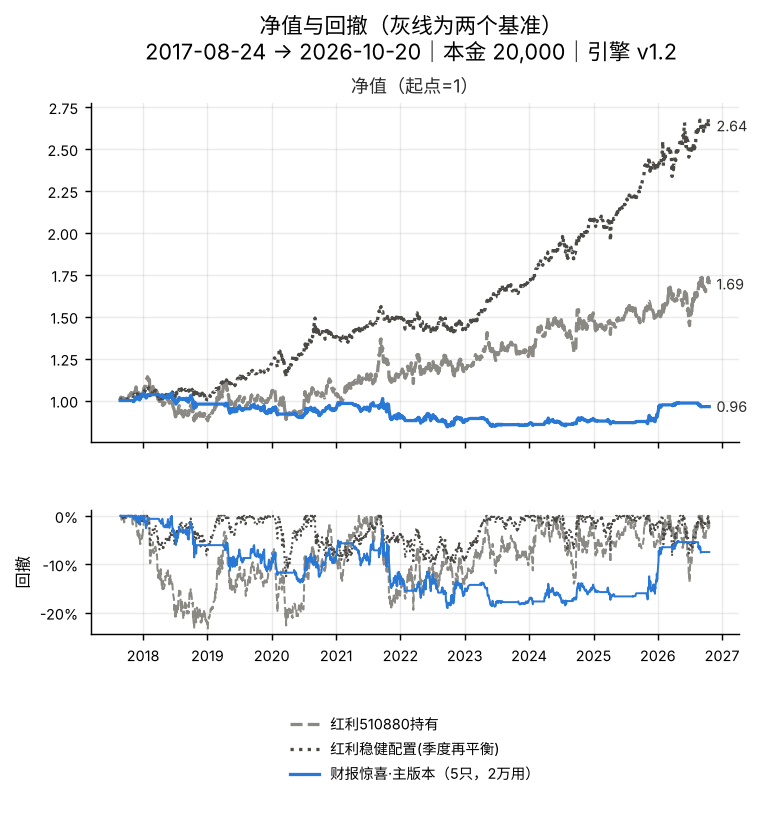

The data file committed next to this chart (first rows):
date, 红利510880持有, 红利稳健配置(季度再平衡), 财报惊喜·主版本（5只，2万用）
2017-08-24, 1.0, 1.0, 1.0
2017-08-25, 1.017, 1.006, 1.0
2017-08-28, 1.02, 1.006, 1.0
2017-08-29, 1.02, 1.007, 1.0
2017-08-30, 1.018, 1.005, 1.0
2017-08-31, 1.012, 1.006, 1.0
2017-09-01, 1.012, 1.009, 1.0
2017-09-04, 1.013, 1.009, 1.0
2017-09-05, 1.016, 1.009, 1.0
2017-09-06, 1.015, 1.007, 1.0
2017-09-07, 1.012, 1.005, 1.0
2017-09-08, 1.012, 1.006, 1.0
2017-09-11, 1.014, 1.005, 1.0
2017-09-12, 1.016, 1.006, 1.0
2017-09-13, 1.015, 1.007, 1.0
2017-09-14, 1.009, 1.006, 1.0
2017-09-15, 1.006, 1.005, 1.0
2017-09-18, 1.011, 1.006, 1.0
2017-09-19, 1.009, 1.005, 1.0
2017-09-20, 1.014, 1.007, 1.0
2017-09-21, 1.017, 1.006, 1.0
2017-09-22, 1.018, 1.005, 1.0
2017-09-25, 1.017, 1.004, 1.0
2017-09-26, 1.016, 1.005, 1.0
2017-09-27, 1.017, 1.005, 1.0
2017-09-28, 1.016, 1.006, 1.0
2017-09-29, 1.019, 1.009, 1.0
2017-10-09, 1.027, 1.014, 1.0
2017-10-10, 1.024, 1.013, 1.0
2017-10-11, 1.028, 1.015, 1.0
2017-10-12, 1.03, 1.016, 1.0
2017-10-13, 1.03, 1.016, 1.0
2017-10-16, 1.029, 1.018, 1.0
2017-10-17, 1.028, 1.018, 1.0
2017-10-18, 1.033, 1.019, 1.0
2017-10-19, 1.035, 1.02, 1.0
2017-10-20, 1.038, 1.021, 1.0
2017-10-23, 1.037, 1.02, 1.0
2017-10-24, 1.043, 1.021, 1.0
2017-10-25, 1.044, 1.022, 1.0
2017-10-26, 1.042, 1.02, 1.0
2017-10-27, 1.047, 1.022, 1.0
2017-10-30, 1.045, 1.028, 1.0
2017-10-31, 1.041, 1.028, 1.0
2017-11-01, 1.032, 1.026, 1.0
2017-11-02, 1.031, 1.025, 0.9988
2017-11-03, 1.028, 1.025, 0.9992
2017-11-06, 1.032, 1.027, 0.9964
2017-11-07, 1.038, 1.03, 0.9964
2017-11-08, 1.041, 1.031, 0.9959
2017-11-09, 1.046, 1.034, 0.9937
2017-11-10, 1.053, 1.036, 0.9964
2017-11-13, 1.061, 1.037, 0.9992
2017-11-14, 1.055, 1.036, 1.005
2017-11-15, 1.049, 1.032, 1.005
2017-11-16, 1.048, 1.031, 1.01
2017-11-17, 1.06, 1.038, 1.015
2017-11-20, 1.068, 1.04, 1.015
2017-11-21, 1.077, 1.042, 1.016
2017-11-22, 1.081, 1.046, 1.021
... 2,159 more rows
